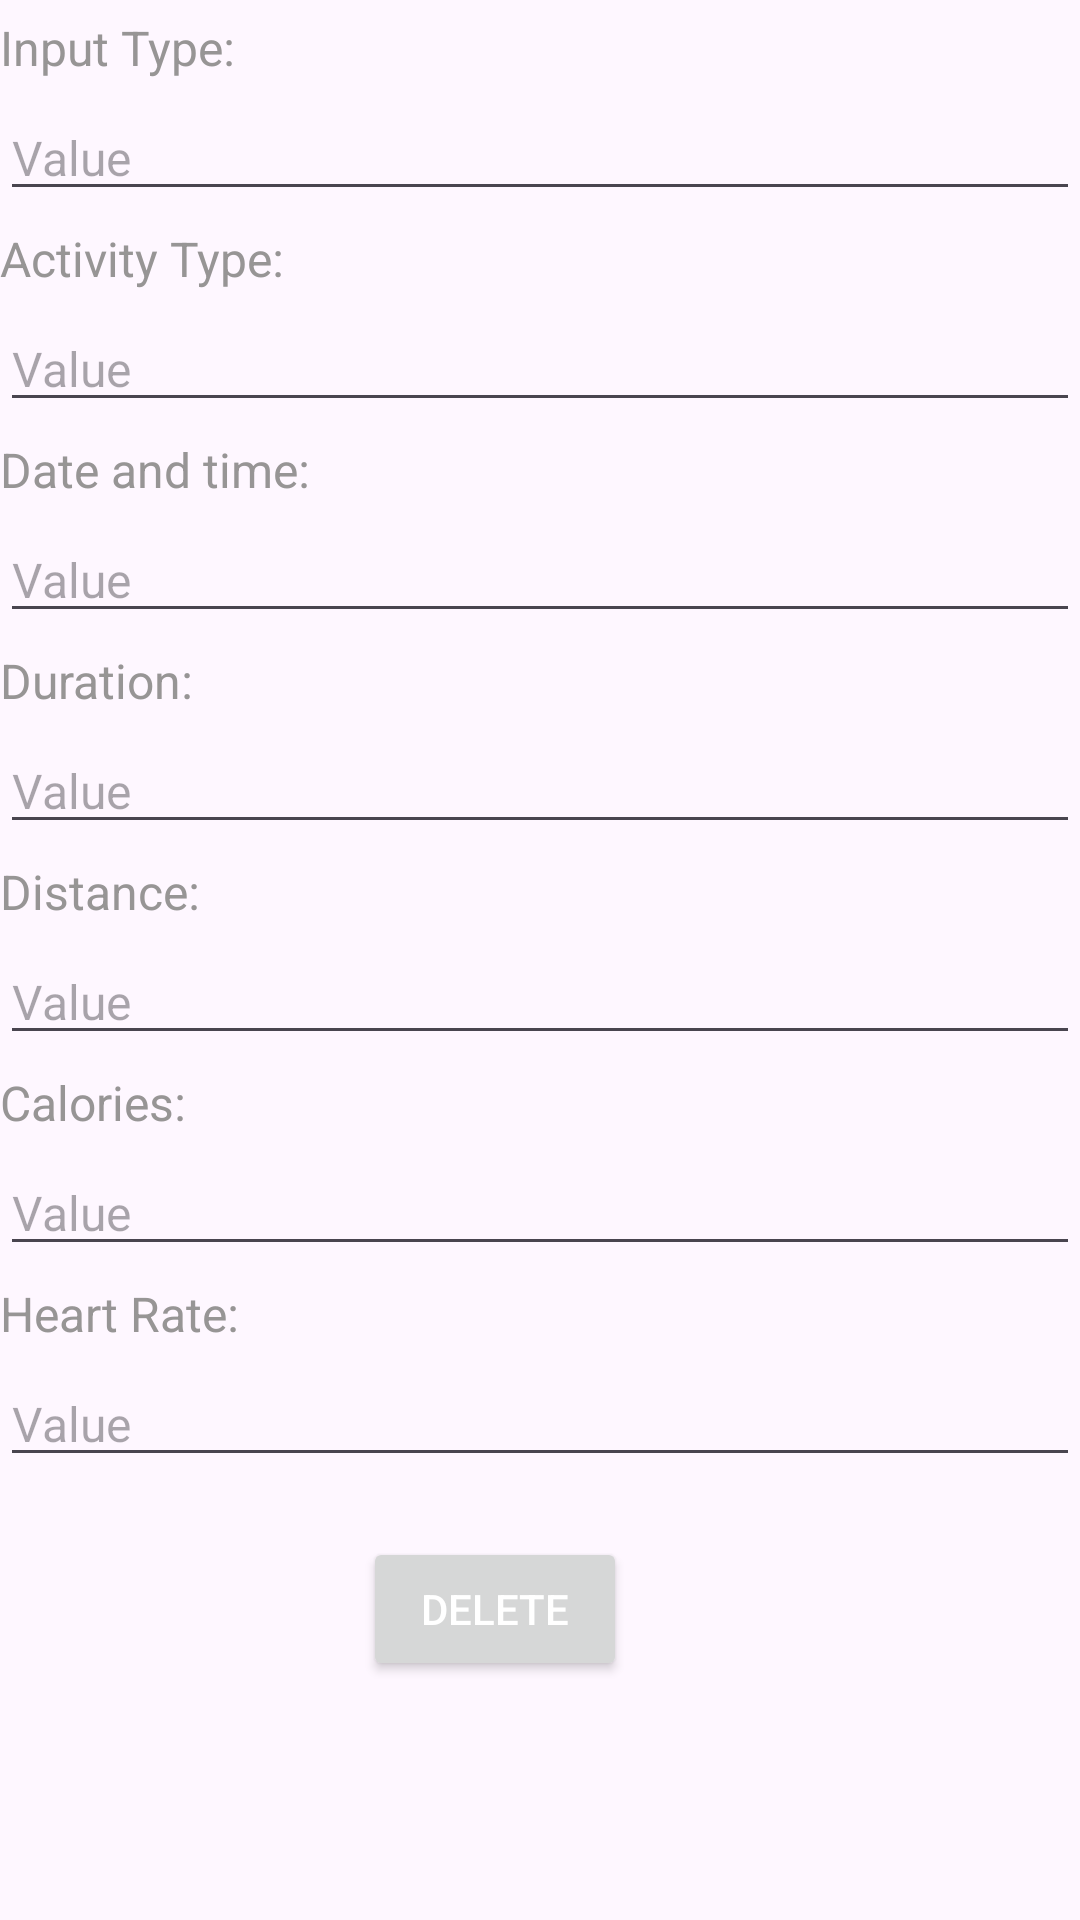

This screen was rendered from an Android layout file. Write that file and the resources it references.
<!-- AndroidManifest.xml: application theme Theme.Manpreet_Singh_Sarna_MyRuns2 -->
<!-- res/layout/activity_entry_detail.xml -->
<?xml version="1.0" encoding="utf-8"?>
<LinearLayout xmlns:android="http://schemas.android.com/apk/res/android"
    xmlns:app="http://schemas.android.com/apk/res-auto"
    xmlns:tools="http://schemas.android.com/tools"
    android:layout_width="match_parent"
    android:layout_height="match_parent"
    android:orientation="vertical"
    tools:context=".EntryDetailActivity">

    <TextView
        android:layout_width="wrap_content"
        android:layout_height="wrap_content"
        android:layout_marginTop="5dp"
        android:text="Input Type:"
        android:textColor="@color/grey"
        android:textSize="16sp"
        tools:ignore="HardcodedText" />

    <EditText
        android:id="@+id/tvInputType"
        android:layout_width="match_parent"
        android:layout_height="wrap_content"
        android:layout_marginTop="5dp"
        android:clickable="false"
        android:hint="Value"
        android:textColor="@color/black"
        android:textSize="16sp"
        tools:ignore="HardcodedText" />

    <TextView
        android:layout_width="wrap_content"
        android:layout_height="wrap_content"
        android:layout_marginTop="5dp"
        android:text="Activity Type:"
        android:textColor="@color/grey"
        android:textSize="16sp"
        tools:ignore="HardcodedText" />

    <EditText
        android:id="@+id/tvActivityType"
        android:layout_width="match_parent"
        android:layout_height="wrap_content"
        android:layout_marginTop="5dp"
        android:clickable="false"
        android:hint="Value"
        android:textColor="@color/black"
        android:textSize="16sp"

        tools:ignore="HardcodedText" />

    <TextView
        android:layout_width="wrap_content"
        android:layout_height="wrap_content"
        android:layout_marginTop="5dp"
        android:text="Date and time:"
        android:textColor="@color/grey"
        android:textSize="16sp"
        tools:ignore="HardcodedText" />

    <EditText
        android:id="@+id/tvDateAndTime"
        android:layout_width="match_parent"
        android:layout_height="wrap_content"
        android:layout_marginTop="5dp"
        android:clickable="false"
        android:hint="Value"
        android:textColor="@color/black"
        android:textSize="16sp"

        tools:ignore="HardcodedText" />

    <TextView
        android:layout_width="wrap_content"
        android:layout_height="wrap_content"
        android:layout_marginTop="5dp"
        android:text="Duration:"
        android:textColor="@color/grey"
        android:textSize="16sp"
        tools:ignore="HardcodedText" />

    <EditText
        android:id="@+id/tvDuration"
        android:layout_width="match_parent"
        android:layout_height="wrap_content"
        android:layout_marginTop="5dp"
        android:clickable="false"
        android:hint="Value"
        android:textColor="@color/black"
        android:textSize="16sp"

        tools:ignore="HardcodedText" />

    <TextView
        android:layout_width="wrap_content"
        android:layout_height="wrap_content"
        android:layout_marginTop="5dp"
        android:text="Distance:"
        android:textColor="@color/grey"
        android:textSize="16sp"
        tools:ignore="HardcodedText" />

    <EditText
        android:id="@+id/tvDistance"
        android:layout_width="match_parent"
        android:layout_height="wrap_content"
        android:layout_marginTop="5dp"
        android:clickable="false"
        android:hint="Value"
        android:textColor="@color/black"
        android:textSize="16sp"

        tools:ignore="HardcodedText" />

    <TextView
        android:layout_width="wrap_content"
        android:layout_height="wrap_content"
        android:layout_marginTop="5dp"
        android:text="Calories:"
        android:textColor="@color/grey"
        android:textSize="16sp"
        tools:ignore="HardcodedText" />

    <EditText
        android:id="@+id/tvCalories"
        android:layout_width="match_parent"
        android:layout_height="wrap_content"
        android:layout_marginTop="5dp"
        android:clickable="false"
        android:hint="Value"
        android:textColor="@color/black"
        android:textSize="16sp"

        tools:ignore="HardcodedText" />

    <TextView
        android:layout_width="wrap_content"
        android:layout_height="wrap_content"
        android:layout_marginTop="5dp"
        android:text="Heart Rate:"
        android:textColor="@color/grey"
        android:textSize="16sp"
        tools:ignore="HardcodedText" />

    <EditText
        android:id="@+id/tvHeartRate"
        android:layout_width="match_parent"
        android:layout_height="wrap_content"
        android:layout_marginTop="5dp"
        android:clickable="false"
        android:hint="Value"
        android:textColor="@color/black"
        android:textSize="16sp"

        tools:ignore="HardcodedText" />


    <Button
        android:id="@+id/btnDelete"
        android:layout_width="wrap_content"
        android:layout_height="wrap_content"
        android:layout_gravity="center_horizontal"
        android:layout_marginTop="20dp"
        android:layout_marginEnd="15dp"
        android:text="Delete"
        android:textColor="@color/white"
        tools:ignore="HardcodedText" />

</LinearLayout>
<!-- resources referenced by this layout -->
<resources>
  <color name="black">#FF000000</color>
  <color name="grey">#979595</color>
  <color name="white">#FFFFFFFF</color>
  <style name="Theme.Manpreet_Singh_Sarna_MyRuns2" parent="Base.Theme.Manpreet_Singh_Sarna_MyRuns2" />
  <style name="Base.Theme.Manpreet_Singh_Sarna_MyRuns2" parent="Theme.Material3.DayNight.NoActionBar">
          
          
      </style>
</resources>
